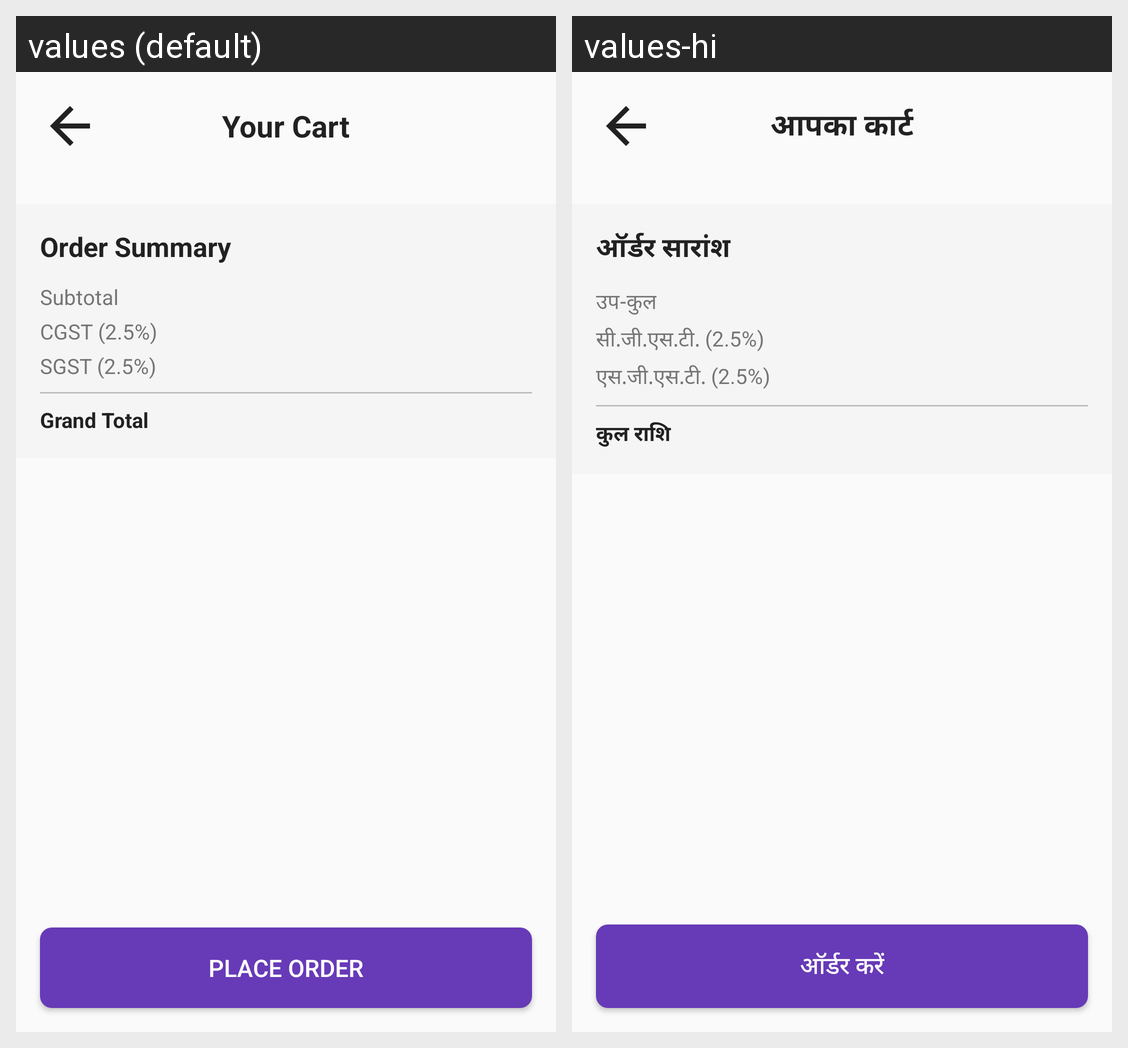

Translations of the strings shown on this Android screen, per locale in the grid:
Android screen res/layout/view_cart.xml rendered under 2 locales, left to right: values (default), values-hi. Device: Nexus 5 (rendered at 1080×1920; each locale shown at half size, 540×960, under a caption strip naming it); theme Theme.AppCompat.Light.
Strings drawn on this screen, with the default value and each locale's value (text and hints the layout hard-codes, and strings that could not be matched under every locale, appear in the picture but are not listed):

your_cart
  values: Your Cart
  values-hi: आपका कार्ट

order_summary
  values: Order Summary
  values-hi: ऑर्डर सारांश

subtotal
  values: Subtotal
  values-hi: उप-कुल

cgst
  values: CGST (2.5%)
  values-hi: सी.जी.एस.टी. (2.5%)

sgst
  values: SGST (2.5%)
  values-hi: एस.जी.एस.टी. (2.5%)

grand_total
  values: Grand Total
  values-hi: कुल राशि

place_order
  values: PLACE ORDER
  values-hi: ऑर्डर करें
